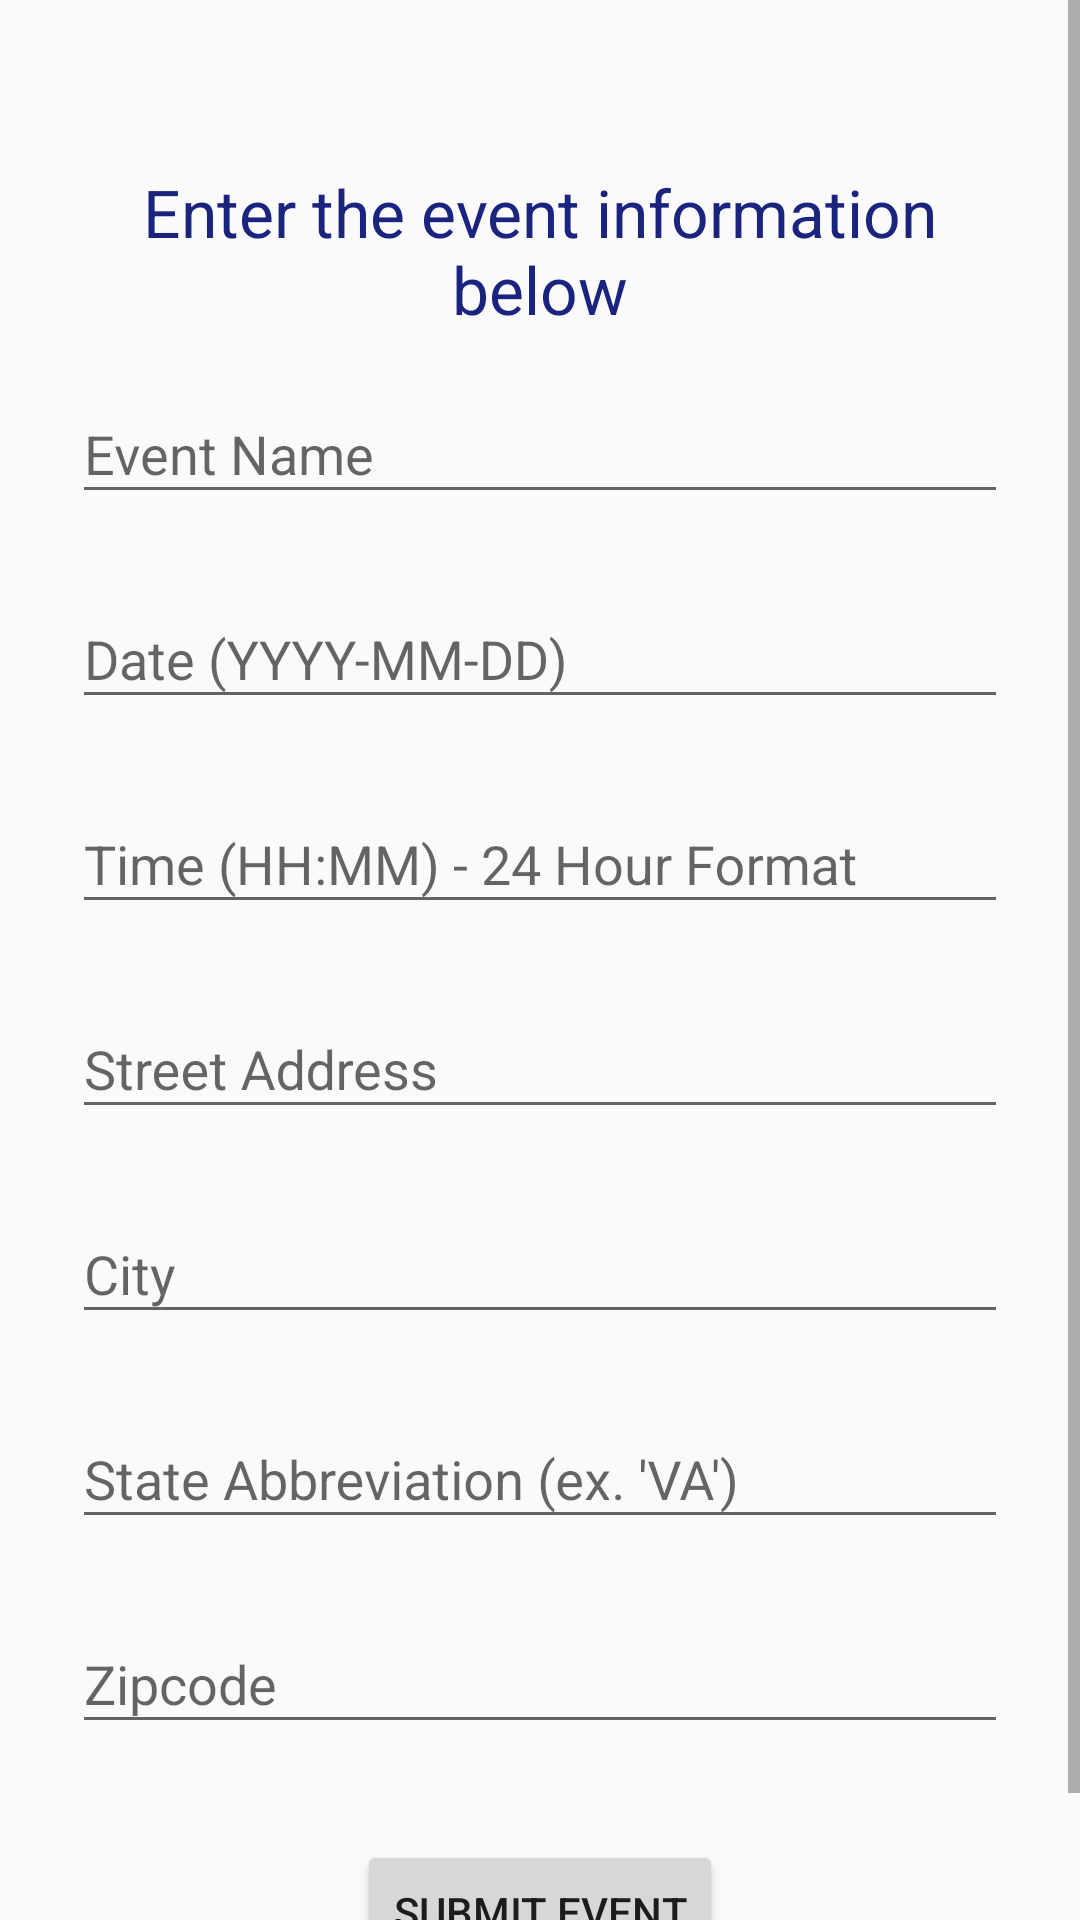

Here is an Android app screen rendered from its layout file. Give the layout XML and the strings, colors and styles it references.
<!-- AndroidManifest.xml: application theme AppTheme -->
<!-- res/layout/activity_post_event.xml -->
<?xml version="1.0" encoding="utf-8"?>
<ScrollView xmlns:android="http://schemas.android.com/apk/res/android"
    android:layout_width="fill_parent"
    android:layout_height="fill_parent"
    android:fitsSystemWindows="true">

    <LinearLayout
        android:layout_width="match_parent"
        android:layout_height="wrap_content"
        android:orientation="vertical"
        android:paddingLeft="24dp"
        android:paddingRight="24dp"
        android:paddingTop="56dp">

        <TextView
            android:layout_width="match_parent"
            android:layout_height="wrap_content"
            android:elevation="24dp"
            android:text="Enter the event information below"
            android:textAlignment="center"
            android:textColor="@color/colorPrimaryDark"
            android:textSize="22dp" />

        <android.support.design.widget.TextInputLayout
            android:layout_width="match_parent"
            android:layout_height="wrap_content"
            android:layout_marginBottom="8dp"
            android:layout_marginTop="8dp">

            <EditText
                android:id="@+id/input_event_name"
                android:layout_width="match_parent"
                android:layout_height="wrap_content"
                android:hint="Event Name" />
        </android.support.design.widget.TextInputLayout>

        <android.support.design.widget.TextInputLayout
            android:layout_width="match_parent"
            android:layout_height="wrap_content"
            android:layout_marginBottom="8dp"
            android:layout_marginTop="8dp">

            <EditText
                android:id="@+id/input_event_date"
                android:layout_width="match_parent"
                android:layout_height="wrap_content"
                android:hint="Date (YYYY-MM-DD)" />
        </android.support.design.widget.TextInputLayout>

        <android.support.design.widget.TextInputLayout
            android:layout_width="match_parent"
            android:layout_height="wrap_content"
            android:layout_marginBottom="8dp"
            android:layout_marginTop="8dp">

            <EditText
                android:id="@+id/input_event_time"
                android:layout_width="match_parent"
                android:layout_height="wrap_content"
                android:hint="Time (HH:MM) - 24 Hour Format" />
        </android.support.design.widget.TextInputLayout>

        <android.support.design.widget.TextInputLayout
            android:layout_width="match_parent"
            android:layout_height="wrap_content"
            android:layout_marginBottom="8dp"
            android:layout_marginTop="8dp">

            <EditText
                android:id="@+id/input_event_street"
                android:layout_width="match_parent"
                android:layout_height="wrap_content"
                android:hint="Street Address" />
        </android.support.design.widget.TextInputLayout>

        <android.support.design.widget.TextInputLayout
            android:layout_width="match_parent"
            android:layout_height="wrap_content"
            android:layout_marginBottom="8dp"
            android:layout_marginTop="8dp">

            <EditText
                android:id="@+id/input_event_city"
                android:layout_width="match_parent"
                android:layout_height="wrap_content"
                android:hint="City" />
        </android.support.design.widget.TextInputLayout>

        <android.support.design.widget.TextInputLayout
            android:layout_width="match_parent"
            android:layout_height="wrap_content"
            android:layout_marginBottom="8dp"
            android:layout_marginTop="8dp">

            <EditText
                android:id="@+id/input_event_state"
                android:layout_width="match_parent"
                android:layout_height="wrap_content"
                android:hint="State Abbreviation (ex. 'VA')" />
        </android.support.design.widget.TextInputLayout>

        <android.support.design.widget.TextInputLayout
            android:layout_width="match_parent"
            android:layout_height="wrap_content"
            android:layout_marginBottom="8dp"
            android:layout_marginTop="8dp">

            <EditText
                android:id="@+id/input_event_zipcode"
                android:layout_width="match_parent"
                android:layout_height="wrap_content"
                android:hint="Zipcode" />
        </android.support.design.widget.TextInputLayout>

        <android.support.v7.widget.AppCompatButton
            android:id="@+id/btn_login"
            android:layout_width="wrap_content"
            android:layout_height="wrap_content"
            android:layout_gravity="center_horizontal"
            android:layout_marginBottom="24dp"
            android:layout_marginTop="24dp"
            android:padding="12dp"
            android:text="Submit Event"
            android:onClick="onClickSubmit"/>

    </LinearLayout>
</ScrollView>
<!-- resources referenced by this layout -->
<resources>
  <color name="colorPrimaryDark">#1A237E</color>
  <style name="AppTheme" parent="Theme.AppCompat.Light.NoActionBar">
          
          <item name="colorPrimary">@color/colorPrimary</item>
          <item name="colorPrimaryDark">@color/colorPrimary</item>
          <item name="colorAccent">@color/colorAccent</item>
          <item name="android:windowActionBar">false</item>
          <item name="android:windowNoTitle">true</item>
      </style>
  <color name="colorPrimary">#01579B</color>
  <color name="colorAccent">#26A69A</color>
</resources>
